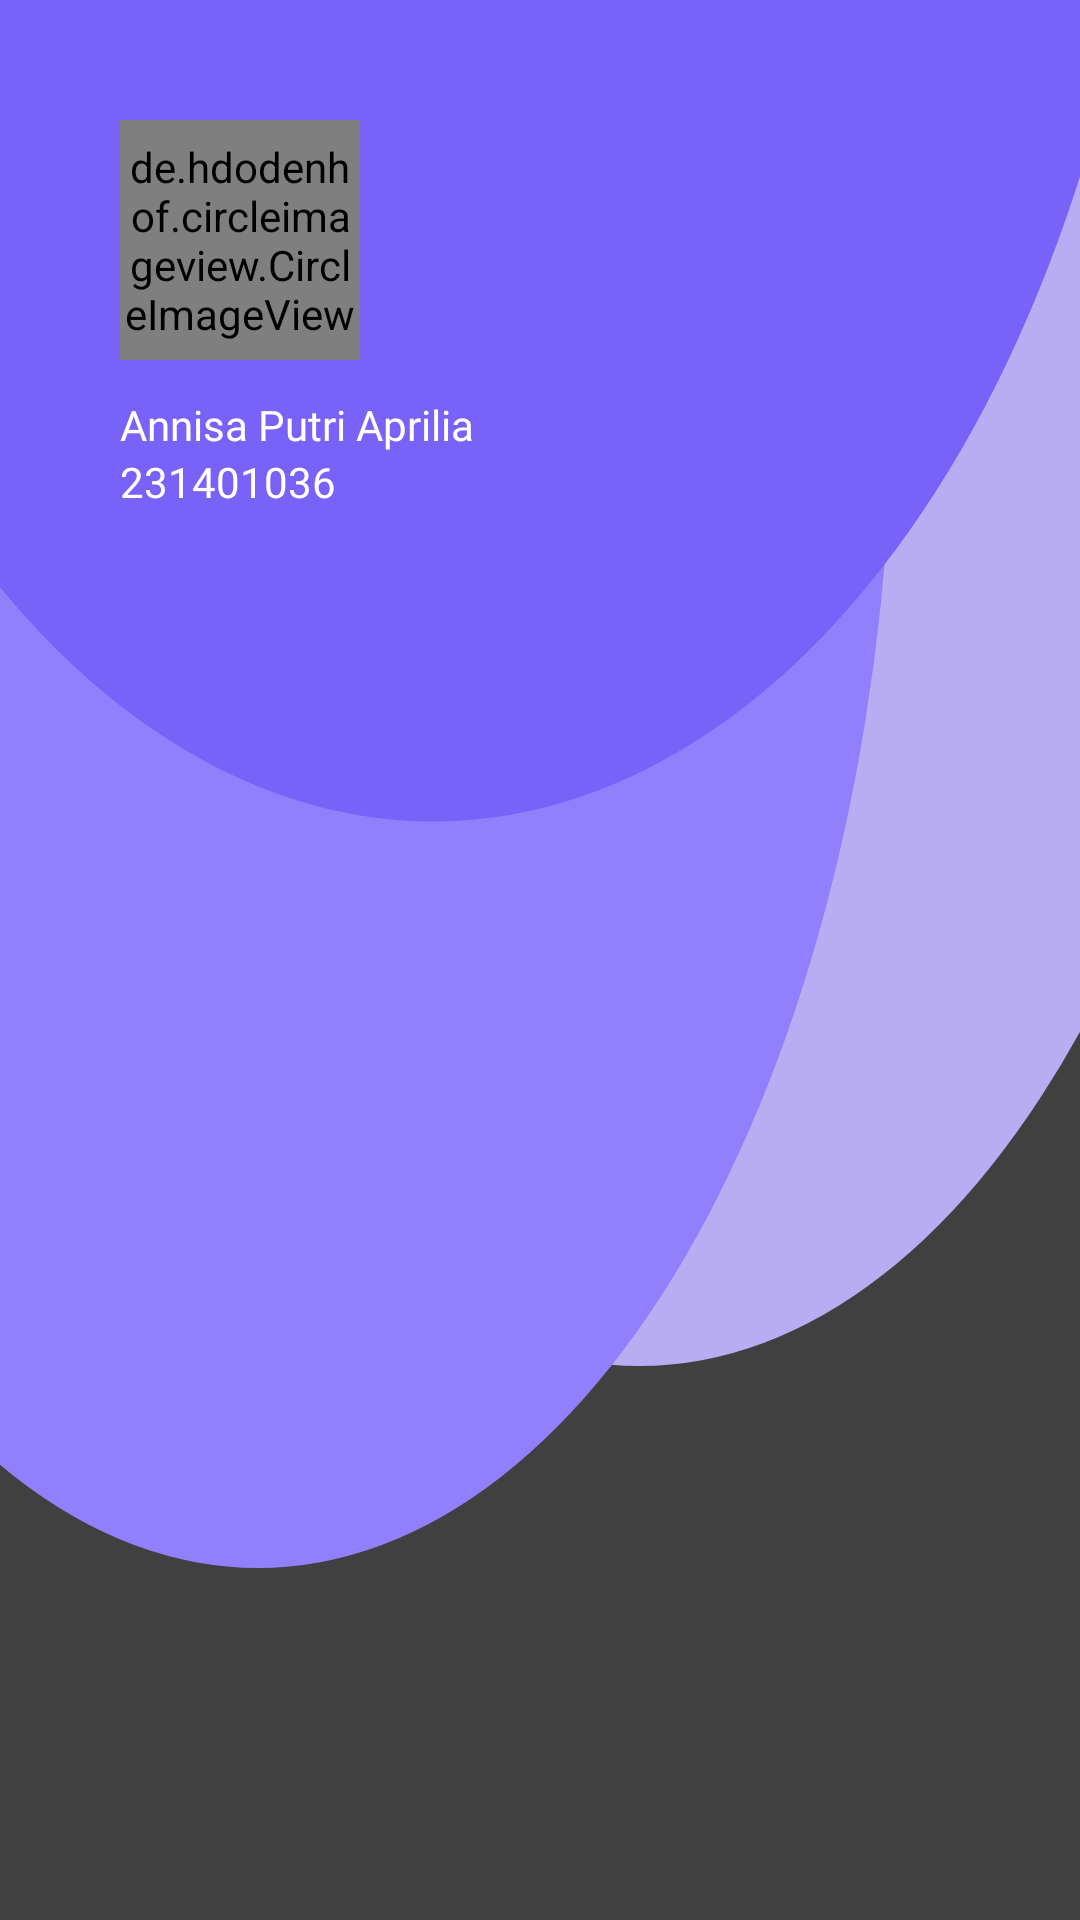

Layout XML and referenced resources for this Android screen:
<!-- AndroidManifest.xml: application theme Theme.Metstud -->
<!-- res/layout/nav_header.xml -->
<?xml version="1.0" encoding="utf-8"?>
<androidx.constraintlayout.widget.ConstraintLayout xmlns:android="http://schemas.android.com/apk/res/android"
    xmlns:app="http://schemas.android.com/apk/res-auto"
    android:layout_width="match_parent"
    android:background="@drawable/drawer_background"
    android:layout_height="200dp">

    <de.hdodenhof.circleimageview.CircleImageView
        android:id="@+id/profile_image"
        android:layout_width="80dp"
        android:layout_height="80dp"
        android:scaleType="centerCrop"
        android:src="@drawable/me"
        app:layout_constraintStart_toStartOf="parent"
        android:layout_marginStart="40dp"
        android:layout_marginTop="40dp"
        app:layout_constraintTop_toTopOf="parent" />

    <TextView
        android:id="@+id/name"
        android:layout_width="wrap_content"
        android:layout_height="wrap_content"
        android:fontFamily="@font/plusjakartasans_bold"
        android:scrollbarSize="16sp"
        android:text="Annisa Putri Aprilia"
        android:textColor="@color/white"
        android:layout_marginStart="40dp"
        android:layout_marginTop="12dp"
        app:layout_constraintStart_toStartOf="parent"
        app:layout_constraintTop_toBottomOf="@+id/profile_image" />
    <TextView
        android:id="@+id/nim"
        android:layout_width="wrap_content"
        android:layout_height="wrap_content"
        android:fontFamily="@font/plusjakartasans_bold"
        android:scrollbarSize="16sp"
        android:text="231401036"
        android:textColor="@color/white"
        android:layout_marginStart="40dp"
        app:layout_constraintStart_toStartOf="parent"
        app:layout_constraintTop_toBottomOf="@+id/name" />
</androidx.constraintlayout.widget.ConstraintLayout>
<!-- resources referenced by this layout -->
<resources>
  <color name="white">#FFFFFFFF</color>
  <!-- drawable drawer_background (drawable) -->
  <vector xmlns:android="http://schemas.android.com/apk/res/android"
      android:width="450dp"
      android:height="409dp"
      android:viewportWidth="450"
      android:viewportHeight="409">
    <group>
      <clip-path
          android:pathData="M0,0h450v409h-450z"/>
      <path
          android:pathData="M0,0h450v409h-450z"
          android:fillColor="#404040"/>
      <path
          android:pathData="M2,36.5a264.5,254.5 0,1 0,529 0a264.5,254.5 0,1 0,-529 0z"
          android:fillColor="#B8ADF3"/>
      <path
          android:pathData="M-157,79.5a264.5,254.5 0,1 0,529 0a264.5,254.5 0,1 0,-529 0z"
          android:fillColor="#927FFB"/>
      <path
          android:pathData="M-123,-79.5a303.5,254.5 0,1 0,607 0a303.5,254.5 0,1 0,-607 0z"
          android:fillColor="#7862F8"/>
    </group>
  </vector>
  <!-- drawable me: jpeg bitmap (drawable, 77310 bytes) -->
  <style name="Theme.Metstud" parent="Theme.AppCompat.Light.NoActionBar">
          <item name="android:statusBarColor">@color/basis_black</item>
          <item name="android:windowBackground">@color/basis_black</item>
  
      </style>
  <color name="basis_black">#2e2e2e</color>
</resources>
